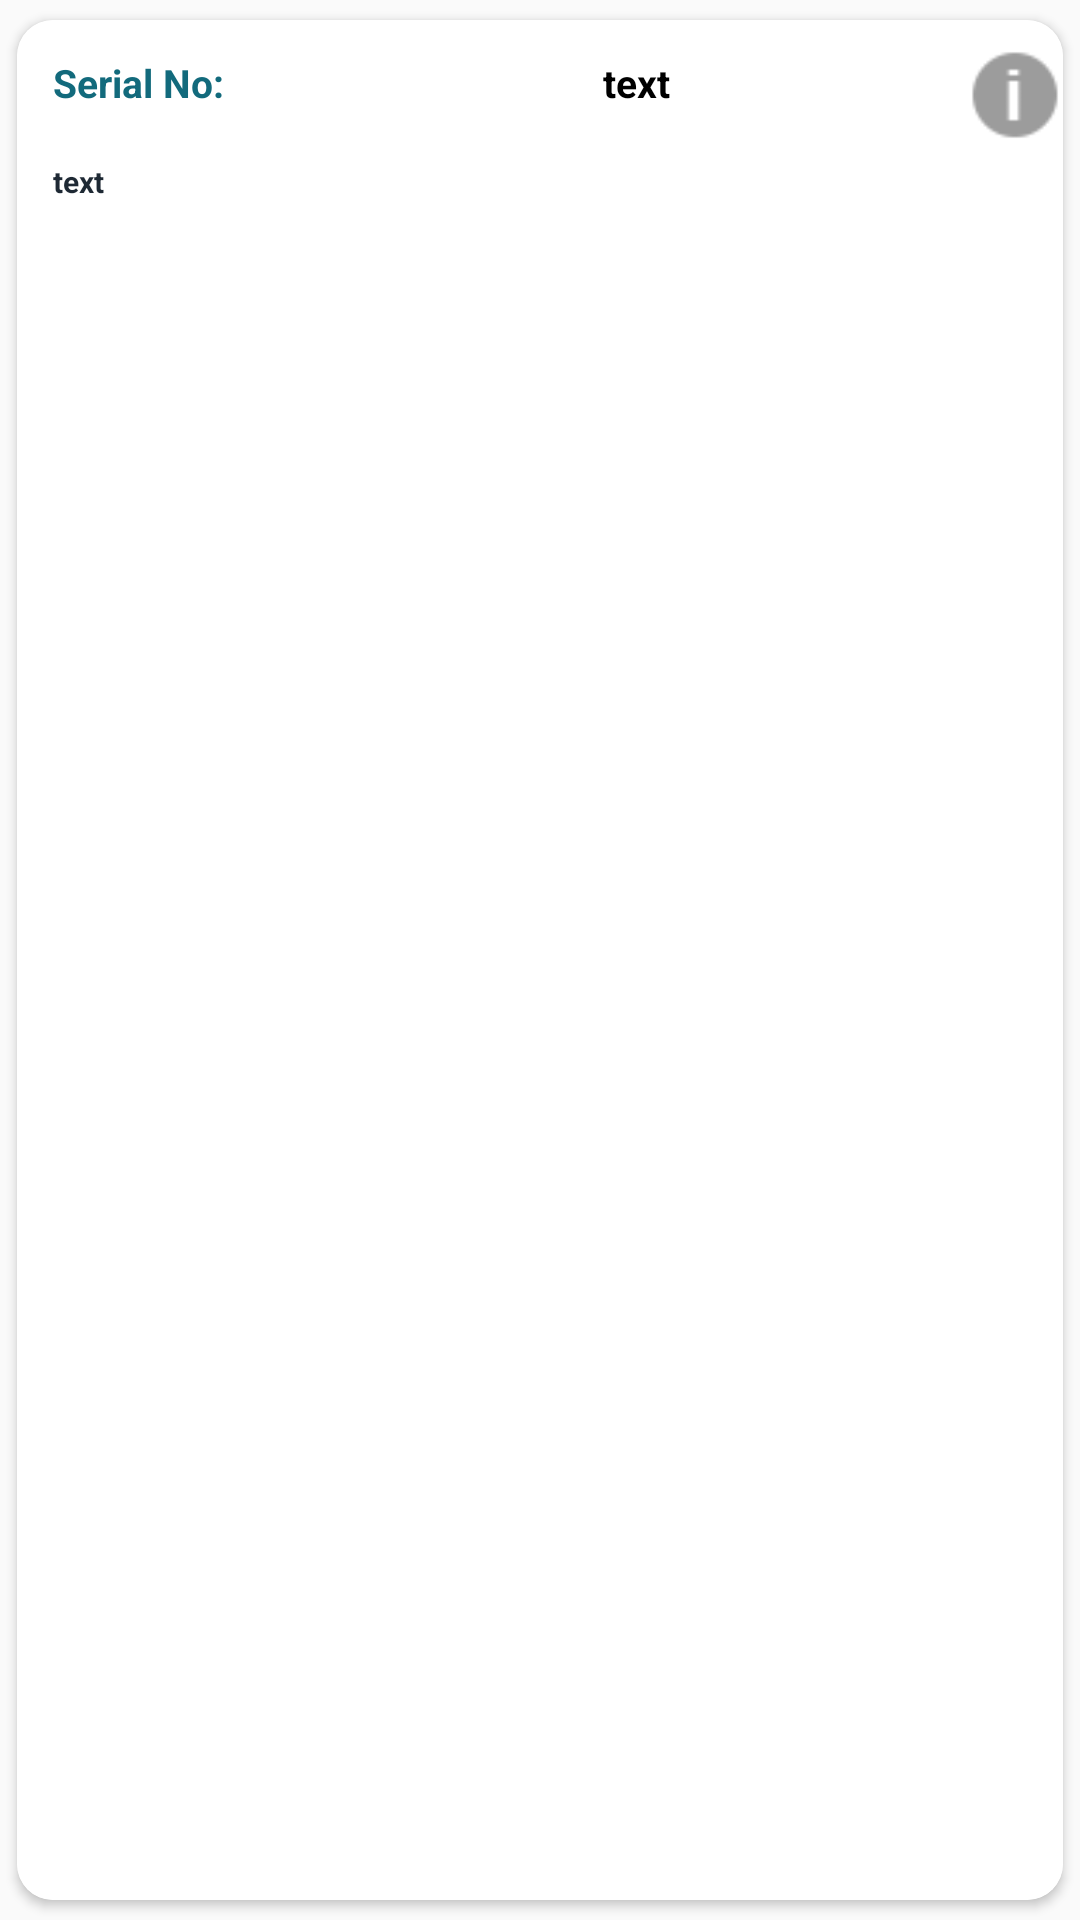

Android layout source for this screen:
<!-- AndroidManifest.xml: application theme AppTheme -->
<!-- res/layout/shopslist_item.xml -->
<android.support.v7.widget.CardView
xmlns:card_view="http://schemas.android.com/apk/res-auto"
xmlns:android="http://schemas.android.com/apk/res/android"
android:id="@+id/card_view"
android:layout_width="wrap_content"
android:layout_height="wrap_content"
card_view:cardUseCompatPadding="true"
card_view:cardCornerRadius="12dp"

android:layout_marginBottom="16dp">
<RelativeLayout
    android:layout_width="match_parent"
    android:layout_height="match_parent"
    android:background="#ffffff">

    <TableLayout
        android:layout_width="match_parent"
        android:layout_height="wrap_content"
        android:layout_gravity="center"
        android:layout_weight="1" >

        <TableRow

            android:layout_width="match_parent"
            android:layout_height="wrap_content"
            android:layout_marginTop="5dp"


            >

            <LinearLayout
                android:layout_width="match_parent"
                android:layout_height="wrap_content"
                android:layout_weight="1"

                >


                <TextView
                    android:id="@+id/Video_time"
                    android:layout_width="150dp"
                    android:layout_height="30dp"
                    android:layout_marginLeft="10dp"
                    android:layout_marginTop="5dp"
                    android:layout_weight="1"
                    android:padding="2dp"
                    android:text="Serial No:                  "
                    android:textColor="#126a7c"
                    android:textSize="13dp"
                    android:textStyle="bold"

                    ></TextView>



                <TextView
                    android:id="@+id/Video_Name"
                    android:layout_width="100dp"
                    android:layout_height="30dp"
                    android:layout_marginLeft="10dp"
                    android:layout_marginTop="5dp"
                    android:layout_weight="1"
                    android:padding="2dp"
                    android:text="text                  "
                    android:textColor="#000000"
                    android:textSize="13dp"
                    android:textStyle="bold"

                    ></TextView>

                <ImageView

                    android:id="@+id/delete"
                    android:layout_width="wrap_content"
                    android:layout_height="30dp"

                    android:layout_marginTop="5dp"
                    android:orientation="vertical"
                    android:src="@drawable/aboutus"
                    android:text="fan"
                    android:textSize="10dp"


                    />


            </LinearLayout>

        </TableRow>
      


        <TableRow

            android:layout_width="match_parent"
            android:layout_height="wrap_content"

            >
            <LinearLayout
                android:layout_width="match_parent"
                android:layout_height="wrap_content"
                android:layout_weight="1"

                >


                <TextView
                    android:id="@+id/path"
                    android:layout_width="match_parent"
                    android:layout_height="35dp"
                    android:layout_marginLeft="10dp"
                    android:layout_marginTop="5dp"
                    android:layout_weight="1"
                    android:padding="2dp"
                    android:text="text                  "
                    android:textColor="#1e2934"
                    android:textSize="10dp"
                    android:textStyle="bold"

                    ></TextView>


                



            </LinearLayout>

        </TableRow>

    </TableLayout>
</RelativeLayout>

</android.support.v7.widget.CardView>
<!-- resources referenced by this layout -->
<resources>
  <!-- drawable aboutus: png bitmap (drawable, 20916 bytes) -->
  <style name="AppTheme" parent="AppBaseTheme">
          <item name="colorPrimary">@color/PrimaryColor</item>
          <item name="colorPrimaryDark">@color/PrimaryDarkColor</item>
          
          
  
      </style>
  <style name="AppBaseTheme" parent="Theme.AppCompat.Light">
          
      </style>
  <color name="PrimaryColor">#00B0FF</color>
  <color name="PrimaryDarkColor">#01579B</color>
</resources>
